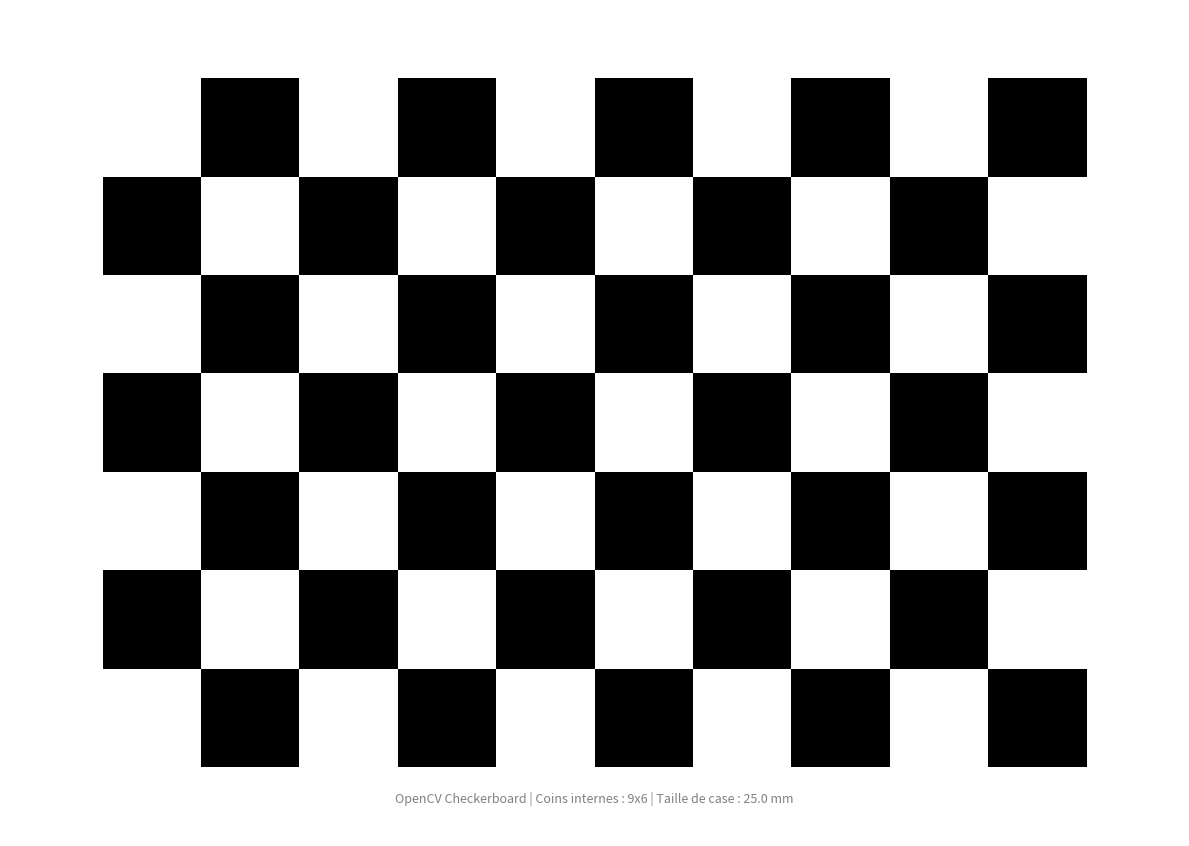

Python code for this plot:
"""scripts/generate_checkerboard_pdf.py — Generates an A4 calibration chessboard pattern.

Produces a 10x7 squares (9x6 internal corners) chessboard with 25mm squares,
properly centered on an A4 page with technical annotations for camera calibration.

Usage:
    python scripts/generate_checkerboard_pdf.py [--output data/calibration/targets/damier_calibration_A4.pdf]
"""

from __future__ import annotations

import argparse
from pathlib import Path
import matplotlib.patches as patches
import matplotlib.pyplot as plt


def generate_checkerboard_pdf(
    output_filename: str | Path = "data/calibration/targets/damier_calibration_A4.pdf",
    inner_corners_x: int = 9,
    inner_corners_y: int = 6,
    square_size_mm: float = 25.0,
) -> Path:
    """Generate and save an A4 chessboard calibration PDF."""
    squares_x = inner_corners_x + 1  # 10 squares
    squares_y = inner_corners_y + 1  # 7 squares

    a4_width_mm = 297.0
    a4_height_mm = 210.0

    mm_to_inch = 1.0 / 25.4
    fig_width = a4_width_mm * mm_to_inch
    fig_height = a4_height_mm * mm_to_inch

    fig, ax = plt.subplots(figsize=(fig_width, fig_height), dpi=300)

    grid_w = squares_x * square_size_mm
    grid_h = squares_y * square_size_mm
    offset_x = (a4_width_mm - grid_w) / 2.0
    offset_y = (a4_height_mm - grid_h) / 2.0

    # Draw black squares
    for row in range(squares_y):
        for col in range(squares_x):
            if (row + col) % 2 == 1:
                rect = patches.Rectangle(
                    (offset_x + col * square_size_mm, offset_y + row * square_size_mm),
                    square_size_mm,
                    square_size_mm,
                    facecolor="black",
                    edgecolor="none",
                )
                ax.add_patch(rect)

    info_text = (
        f"OpenCV Checkerboard | Coins internes : {inner_corners_x}x{inner_corners_y} | "
        f"Taille de case : {square_size_mm:.1f} mm"
    )
    ax.text(
        a4_width_mm / 2.0,
        offset_y - 8,
        info_text,
        ha="center",
        va="center",
        fontsize=9,
        fontfamily="sans-serif",
        color="gray",
    )

    ax.set_xlim(0, a4_width_mm)
    ax.set_ylim(0, a4_height_mm)
    ax.set_aspect("equal")
    ax.axis("off")

    plt.subplots_adjust(left=0, right=1, top=1, bottom=0)

    out_path = Path(output_filename)
    out_path.parent.mkdir(parents=True, exist_ok=True)
    plt.savefig(
        str(out_path),
        format="pdf",
        dpi=300,
        bbox_inches="tight",
        pad_inches=0,
    )
    plt.close(fig)
    print(f"Damier généré avec succès : {out_path}")
    return out_path


if __name__ == "__main__":
    parser = argparse.ArgumentParser(description="Generate A4 calibration checkerboard PDF.")
    parser.add_argument(
        "--output",
        default="data/calibration/targets/damier_calibration_A4.pdf",
        help="Output PDF file path.",
    )
    parser.add_argument("--inner_x", type=int, default=9, help="Inner corners X.")
    parser.add_argument("--inner_y", type=int, default=6, help="Inner corners Y.")
    parser.add_argument("--square_mm", type=float, default=25.0, help="Square size in mm.")
    args = parser.parse_args()

    generate_checkerboard_pdf(
        output_filename=args.output,
        inner_corners_x=args.inner_x,
        inner_corners_y=args.inner_y,
        square_size_mm=args.square_mm,
    )
